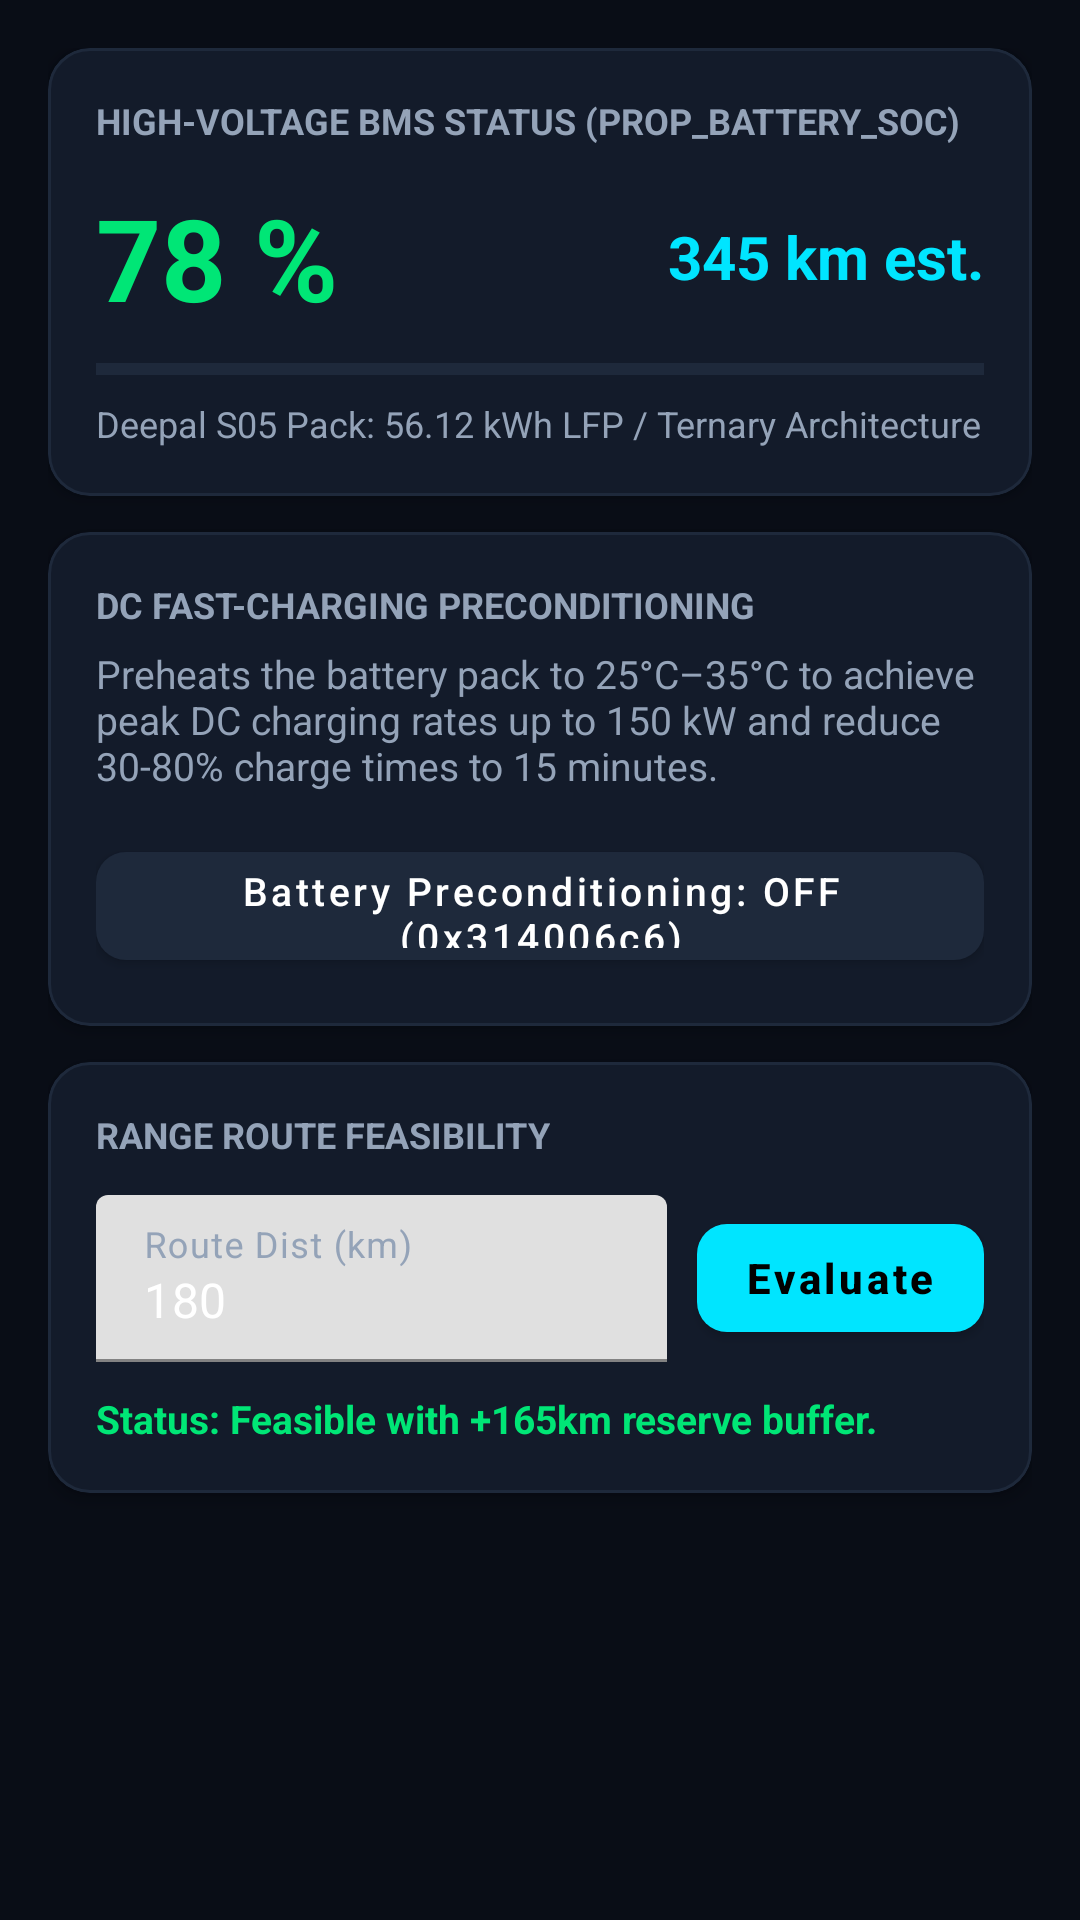

Produce the Android XML layout that renders to this screen, including the resource entries it uses.
<!-- AndroidManifest.xml: application theme Theme.DeepalS05Sample -->
<!-- res/layout/fragment_ev_battery.xml -->
<?xml version="1.0" encoding="utf-8"?>
<ScrollView xmlns:android="http://schemas.android.com/apk/res/android"
    xmlns:app="http://schemas.android.com/apk/res-auto"
    android:layout_width="match_parent"
    android:layout_height="match_parent"
    android:padding="16dp"
    android:fillViewport="true">

    <LinearLayout
        android:layout_width="match_parent"
        android:layout_height="wrap_content"
        android:orientation="vertical">

        
        <com.google.android.material.card.MaterialCardView
            style="@style/AutomotiveCard"
            android:layout_width="match_parent"
            android:layout_height="wrap_content"
            android:layout_marginBottom="12dp">

            <LinearLayout
                android:layout_width="match_parent"
                android:layout_height="wrap_content"
                android:padding="16dp"
                android:orientation="vertical">

                <TextView
                    android:layout_width="wrap_content"
                    android:layout_height="wrap_content"
                    android:text="HIGH-VOLTAGE BMS STATUS (PROP_BATTERY_SOC)"
                    android:textColor="@color/brand_text_secondary"
                    android:textSize="12sp"
                    android:textStyle="bold" />

                <LinearLayout
                    android:layout_width="match_parent"
                    android:layout_height="wrap_content"
                    android:layout_marginTop="12dp"
                    android:gravity="center_vertical"
                    android:orientation="horizontal">

                    <TextView
                        android:id="@+id/tvEvSoc"
                        android:layout_width="0dp"
                        android:layout_height="wrap_content"
                        android:layout_weight="1"
                        android:text="78 %"
                        android:textColor="@color/brand_accent"
                        android:textSize="38sp"
                        android:textStyle="bold" />

                    <TextView
                        android:id="@+id/tvEvRange"
                        android:layout_width="wrap_content"
                        android:layout_height="wrap_content"
                        android:text="345 km est."
                        android:textColor="@color/brand_primary"
                        android:textSize="20sp"
                        android:textStyle="bold" />
                </LinearLayout>

                <com.google.android.material.progressindicator.LinearProgressIndicator
                    android:id="@+id/progressEv"
                    android:layout_width="match_parent"
                    android:layout_height="wrap_content"
                    android:layout_marginTop="10dp"
                    android:progress="78"
                    app:trackColor="@color/brand_card_stroke"
                    app:indicatorColor="@color/brand_accent" />

                <TextView
                    android:layout_width="wrap_content"
                    android:layout_height="wrap_content"
                    android:layout_marginTop="8dp"
                    android:text="Deepal S05 Pack: 56.12 kWh LFP / Ternary Architecture"
                    android:textColor="@color/brand_text_secondary"
                    android:textSize="12sp" />
            </LinearLayout>
        </com.google.android.material.card.MaterialCardView>

        
        <com.google.android.material.card.MaterialCardView
            style="@style/AutomotiveCard"
            android:layout_width="match_parent"
            android:layout_height="wrap_content"
            android:layout_marginBottom="12dp">

            <LinearLayout
                android:layout_width="match_parent"
                android:layout_height="wrap_content"
                android:padding="16dp"
                android:orientation="vertical">

                <TextView
                    android:layout_width="wrap_content"
                    android:layout_height="wrap_content"
                    android:text="DC FAST-CHARGING PRECONDITIONING"
                    android:textColor="@color/brand_text_secondary"
                    android:textSize="12sp"
                    android:textStyle="bold" />

                <TextView
                    android:layout_width="wrap_content"
                    android:layout_height="wrap_content"
                    android:layout_marginTop="6dp"
                    android:text="Preheats the battery pack to 25°C–35°C to achieve peak DC charging rates up to 150 kW and reduce 30-80% charge times to 15 minutes."
                    android:textColor="@color/brand_text_secondary"
                    android:textSize="13sp" />

                <com.google.android.material.button.MaterialButton
                    android:id="@+id/btnTogglePrecond"
                    style="@style/AutomotiveButton"
                    android:layout_width="match_parent"
                    android:layout_height="48dp"
                    android:layout_marginTop="14dp"
                    android:text="Battery Preconditioning: OFF (0x314006c6)"
                    android:textSize="13sp" />
            </LinearLayout>
        </com.google.android.material.card.MaterialCardView>

        
        <com.google.android.material.card.MaterialCardView
            style="@style/AutomotiveCard"
            android:layout_width="match_parent"
            android:layout_height="wrap_content"
            android:layout_marginBottom="12dp">

            <LinearLayout
                android:layout_width="match_parent"
                android:layout_height="wrap_content"
                android:padding="16dp"
                android:orientation="vertical">

                <TextView
                    android:layout_width="wrap_content"
                    android:layout_height="wrap_content"
                    android:text="RANGE ROUTE FEASIBILITY"
                    android:textColor="@color/brand_text_secondary"
                    android:textSize="12sp"
                    android:textStyle="bold" />

                <LinearLayout
                    android:layout_width="match_parent"
                    android:layout_height="wrap_content"
                    android:layout_marginTop="12dp"
                    android:gravity="center_vertical"
                    android:orientation="horizontal">

                    <com.google.android.material.textfield.TextInputLayout
                        android:layout_width="0dp"
                        android:layout_height="wrap_content"
                        android:layout_weight="1"
                        android:textColorHint="@color/brand_text_secondary"
                        app:boxStrokeColor="@color/brand_primary"
                        app:hintTextColor="@color/brand_primary">

                        <com.google.android.material.textfield.TextInputEditText
                            android:id="@+id/etTargetDistance"
                            android:layout_width="match_parent"
                            android:layout_height="wrap_content"
                            android:hint="Route Dist (km)"
                            android:inputType="number"
                            android:text="180"
                            android:textColor="@color/brand_text_primary" />
                    </com.google.android.material.textfield.TextInputLayout>

                    <com.google.android.material.button.MaterialButton
                        android:id="@+id/btnCheckFeasibility"
                        style="@style/AutomotiveButton.Primary"
                        android:layout_width="wrap_content"
                        android:layout_height="wrap_content"
                        android:layout_marginStart="10dp"
                        android:text="Evaluate" />
                </LinearLayout>

                <TextView
                    android:id="@+id/tvFeasibilityResult"
                    android:layout_width="wrap_content"
                    android:layout_height="wrap_content"
                    android:layout_marginTop="10dp"
                    android:text="Status: Feasible with +165km reserve buffer."
                    android:textColor="@color/brand_accent"
                    android:textSize="13sp"
                    android:textStyle="bold" />
            </LinearLayout>
        </com.google.android.material.card.MaterialCardView>

    </LinearLayout>
</ScrollView>
<!-- resources referenced by this layout -->
<resources>
  <color name="brand_accent">#00E676</color>
  <color name="brand_card_stroke">#1E293B</color>
  <color name="brand_primary">#00E5FF</color>
  <color name="brand_text_primary">#FFFFFF</color>
  <color name="brand_text_secondary">#94A3B8</color>
  <style name="AutomotiveButton" parent="Widget.MaterialComponents.Button">
          <item name="cornerRadius">10dp</item>
          <item name="backgroundTint">@color/brand_card_stroke</item>
          <item name="android:textColor">@color/brand_text_primary</item>
          <item name="android:textAllCaps">false</item>
      </style>
  <style name="AutomotiveButton.Primary" parent="Widget.MaterialComponents.Button">
          <item name="cornerRadius">10dp</item>
          <item name="backgroundTint">@color/brand_primary</item>
          <item name="android:textColor">#000000</item>
          <item name="android:textStyle">bold</item>
          <item name="android:textAllCaps">false</item>
      </style>
  <style name="AutomotiveCard">
          <item name="cardCornerRadius">14dp</item>
          <item name="cardElevation">3dp</item>
          <item name="cardBackgroundColor">@color/brand_card_bg</item>
          <item name="strokeColor">@color/brand_card_stroke</item>
          <item name="strokeWidth">1dp</item>
      </style>
  <style name="Theme.DeepalS05Sample" parent="Theme.MaterialComponents.DayNight.NoActionBar">
          <item name="colorPrimary">@color/brand_primary</item>
          <item name="colorPrimaryVariant">@color/brand_primary_dark</item>
          <item name="colorOnPrimary">#000000</item>
          <item name="colorSecondary">@color/brand_accent</item>
          <item name="colorOnSecondary">#000000</item>
          <item name="android:statusBarColor">@color/brand_bg</item>
          <item name="android:navigationBarColor">@color/brand_nav_bg</item>
          <item name="android:windowBackground">@color/brand_bg</item>
      </style>
  <color name="brand_card_bg">#131B2A</color>
  <color name="brand_primary_dark">#00B0FF</color>
  <color name="brand_bg">#090D16</color>
  <color name="brand_nav_bg">#0F172A</color>
</resources>
